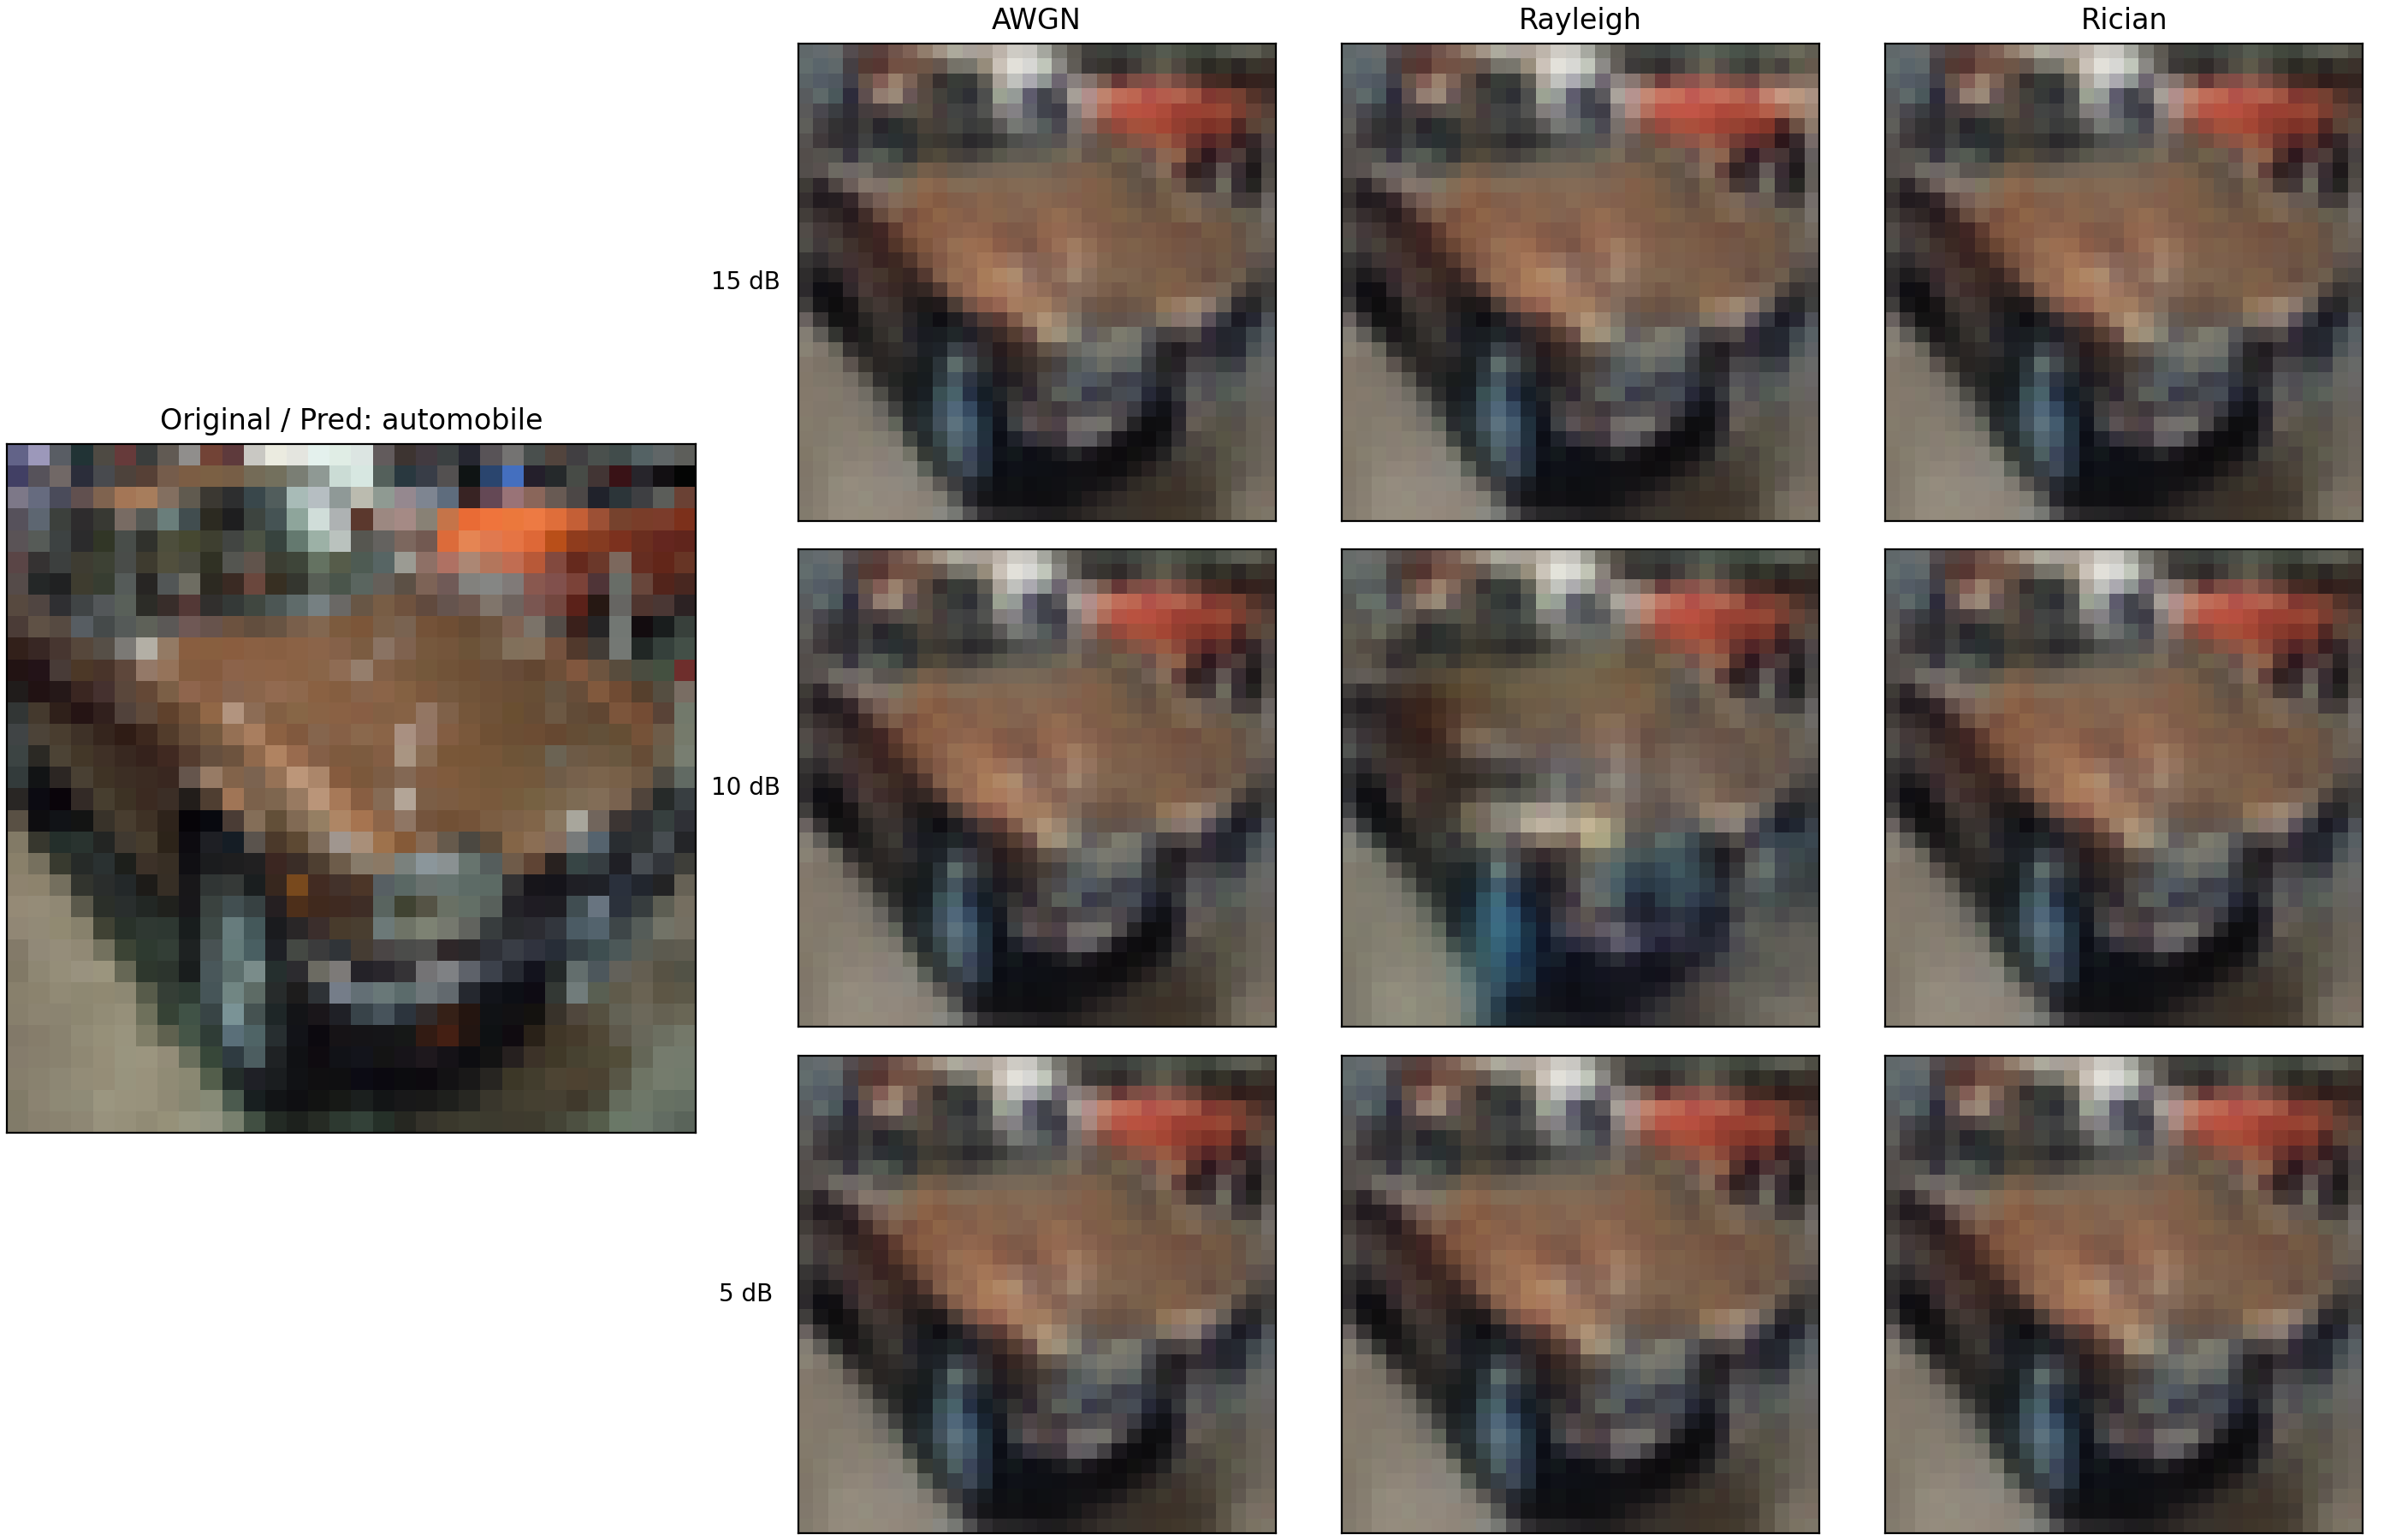

Data behind this chart, as committed beside it:
channel, snr_db, ber, psnr, bits_src, bits_tx
awgn, 15, 0.0000, 22.15, 640, 4480
rayleigh, 15, 0.0016, 21.47, 640, 4480
rician, 15, 0.0000, 22.15, 640, 4480
awgn, 10, 0.0000, 22.15, 640, 4480
rayleigh, 10, 0.0266, 19.73, 640, 4480
rician, 10, 0.0000, 22.15, 640, 4480
awgn, 5, 0.0000, 22.15, 640, 4480
rayleigh, 5, 0.0000, 22.15, 640, 4480
rician, 5, 0.0000, 22.15, 640, 4480
